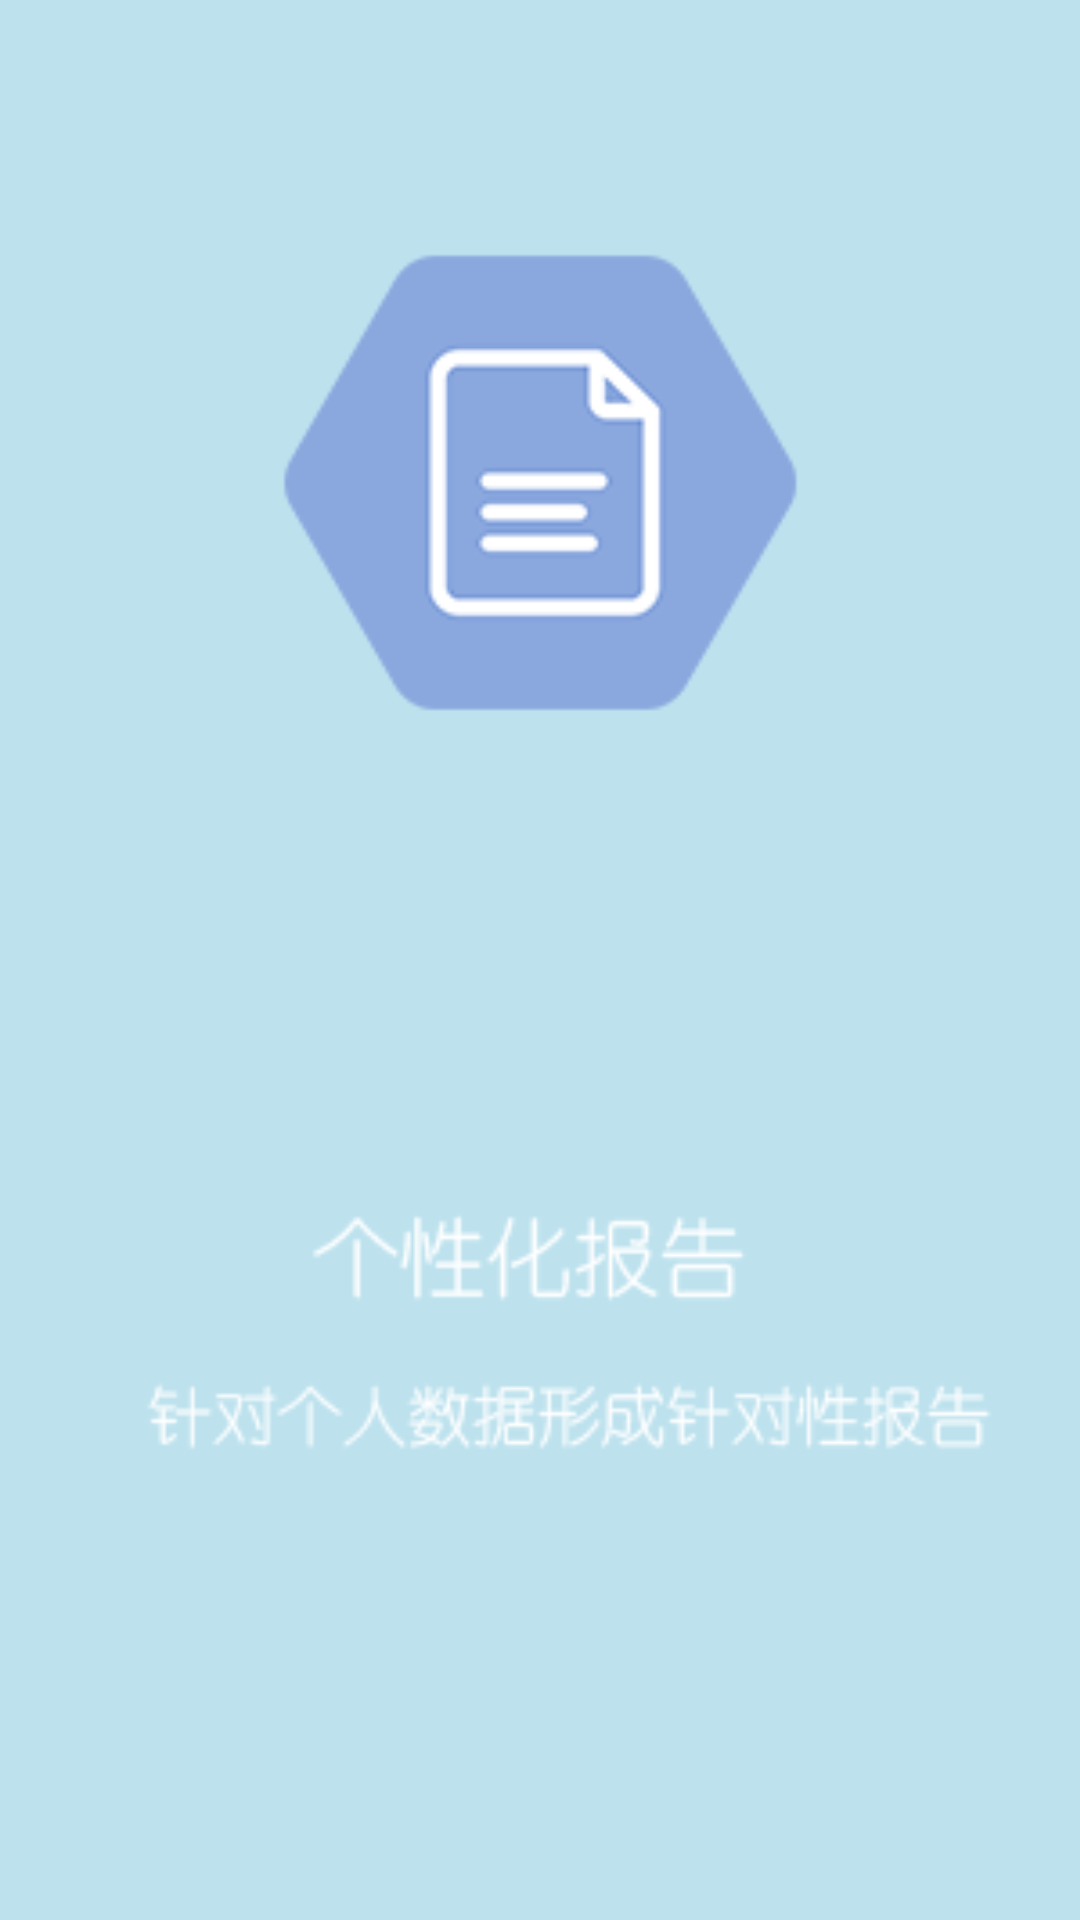

Layout XML and referenced resources for this Android screen:
<!-- AndroidManifest.xml: application theme AppTheme.NoActionBar -->
<!-- res/layout/guid_view3.xml -->
<?xml version="1.0" encoding="utf-8"?>
<LinearLayout xmlns:android="http://schemas.android.com/apk/res/android"
    android:orientation="vertical"
    android:layout_width="match_parent"
    android:layout_height="match_parent">
    <ImageView
        android:layout_width="match_parent"
        android:layout_height="match_parent"
        android:scaleType="centerCrop"
        android:src="@mipmap/welcome33"/>

</LinearLayout>
<!-- resources referenced by this layout -->
<resources>
  <!-- mipmap welcome33: png bitmap (mipmap-xxhdpi, 11867 bytes) -->
  <style name="AppTheme.NoActionBar">
          <item name="windowActionBar">false</item>
          <item name="windowNoTitle">true</item>
      </style>
</resources>
